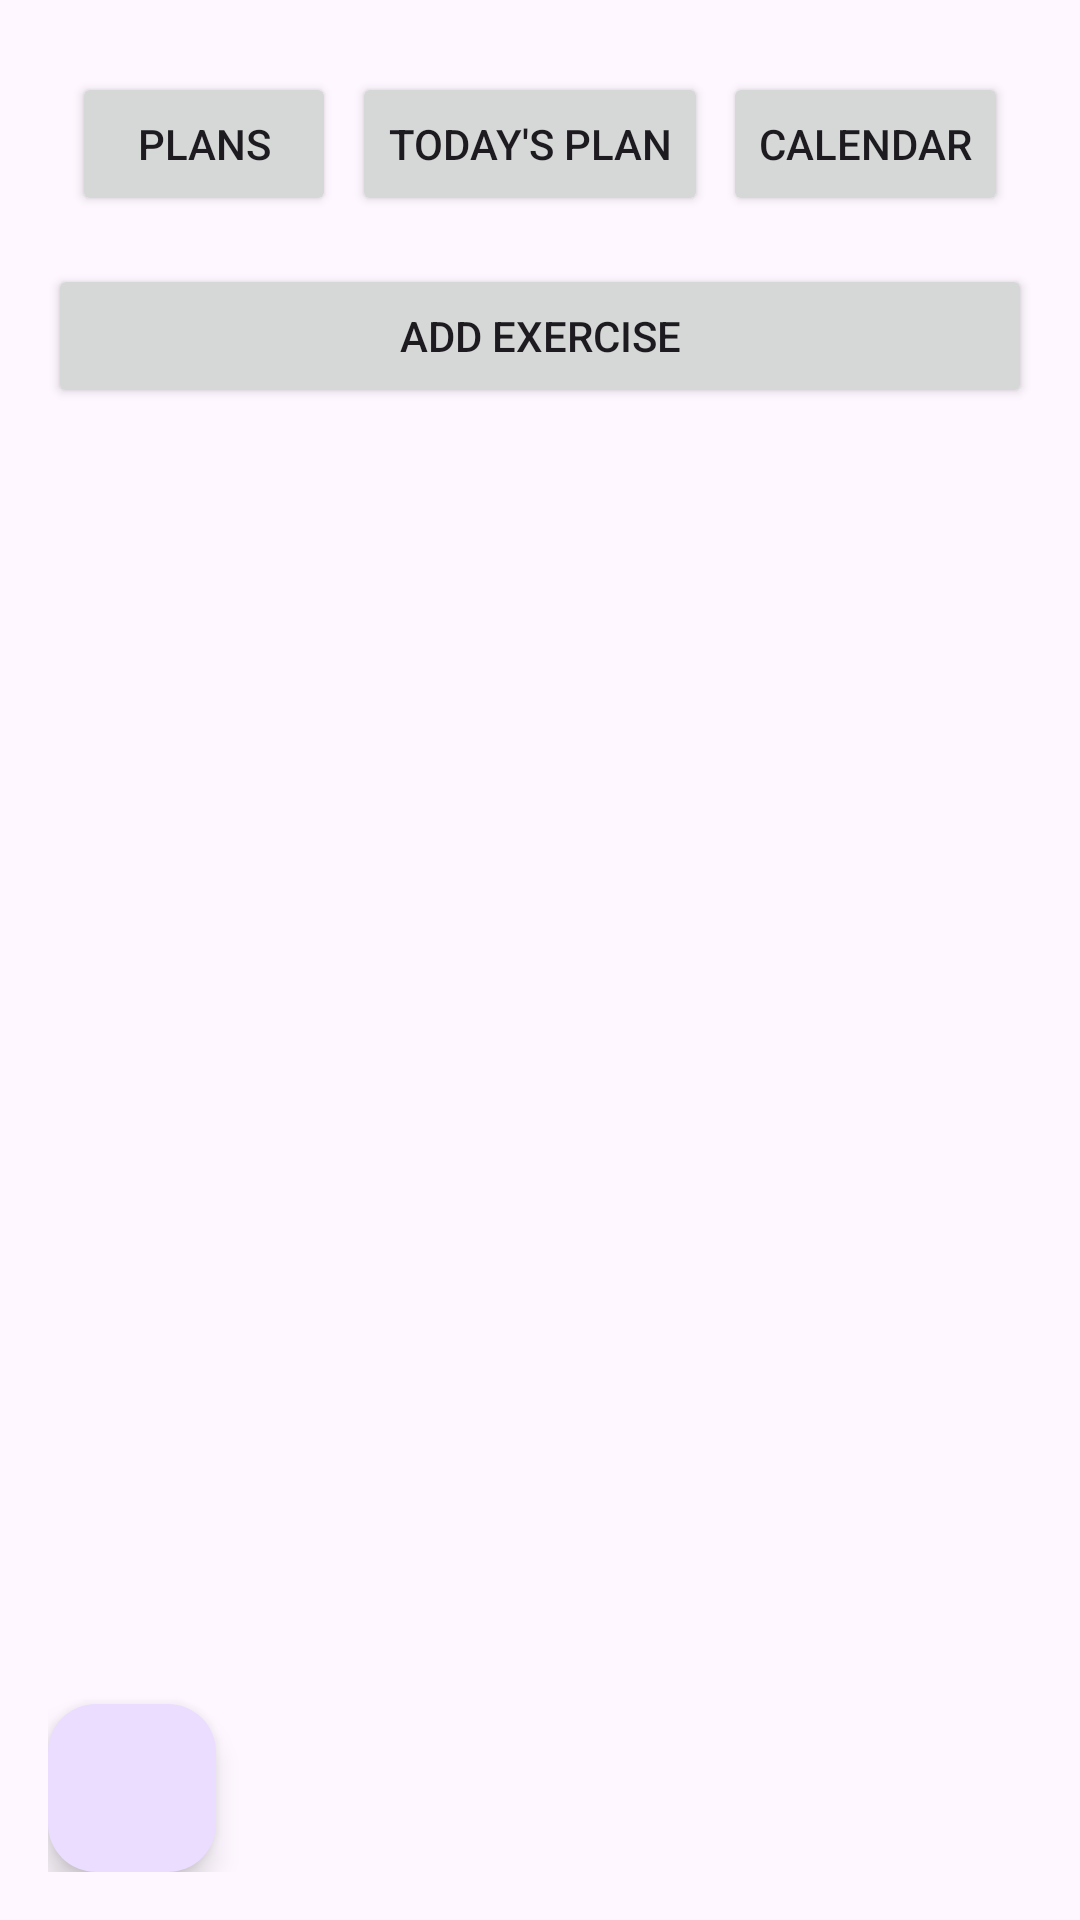

Android layout source for this screen:
<!-- AndroidManifest.xml: application theme Theme.Inzyn -->
<!-- res/layout/fragment_list.xml -->
<layout xmlns:tools="http://schemas.android.com/tools"
    xmlns:android="http://schemas.android.com/apk/res/android"
    xmlns:app="http://schemas.android.com/apk/res-auto">

    <data>
        <variable
            name="viewModel"
            type="com.example.inzyn.viewmodel.ListViewModel" />
    </data>

    <androidx.constraintlayout.widget.ConstraintLayout
        android:layout_width="match_parent"
        android:layout_height="match_parent"
        android:padding="16dp">

        

        <Button
            android:id="@+id/buttonFirst"
            android:layout_width="wrap_content"
            android:layout_height="wrap_content"
            android:layout_gravity="center_horizontal"
            android:layout_marginTop="8dp"
            android:layout_marginEnd="8dp"
            android:text="@string/go_to_calendar"
            app:layout_constraintEnd_toEndOf="parent"
            app:layout_constraintTop_toTopOf="parent" />

        <Button
            android:id="@+id/planNavButton"
            android:layout_width="wrap_content"
            android:layout_height="wrap_content"
            android:layout_gravity="center_horizontal"
            android:layout_marginStart="8dp"
            android:layout_marginTop="8dp"
            android:text="@string/plans"
            app:layout_constraintStart_toStartOf="parent"
            app:layout_constraintTop_toTopOf="parent" />

        <com.google.android.material.floatingactionbutton.FloatingActionButton
            android:id="@+id/floatingClock"
            android:layout_width="wrap_content"
            android:layout_height="wrap_content"
            android:layout_gravity="center_horizontal"
            android:clickable="true"
            android:importantForAccessibility="no"
            app:layout_constraintBottom_toBottomOf="parent"
            app:layout_constraintStart_toStartOf="parent"
            app:srcCompat="@drawable/baseline_watch_later_24" />

        <Button
            android:id="@+id/todayNavButton"
            android:layout_width="wrap_content"
            android:layout_height="wrap_content"
            android:layout_gravity="center_horizontal"
            android:layout_marginTop="8dp"
            android:text="@string/today_s_plan"
            app:layout_constraintEnd_toStartOf="@+id/buttonFirst"
            app:layout_constraintStart_toEndOf="@+id/planNavButton"
            app:layout_constraintTop_toTopOf="parent" />

        <ScrollView
            android:id="@+id/scrollView2"
            android:layout_width="0dp"
            android:layout_height="0dp"
            app:layout_constraintBottom_toBottomOf="parent"
            app:layout_constraintEnd_toEndOf="parent"
            app:layout_constraintStart_toStartOf="parent"
            app:layout_constraintTop_toBottomOf="@+id/todayNavButton">

            <LinearLayout
                android:layout_width="match_parent"
                android:layout_height="wrap_content"
                android:orientation="vertical">

                <androidx.recyclerview.widget.RecyclerView
                    android:id="@+id/exerciseList"
                    android:layout_width="match_parent"
                    android:layout_height="wrap_content"
                    tools:listitem="@layout/exercise_item" />

                <Button
                    android:id="@+id/addExercise"
                    android:layout_width="match_parent"
                    android:layout_height="wrap_content"
                    android:layout_gravity="center_horizontal"
                    android:layout_marginTop="16dp"
                    android:text="@string/add_exercise" />

            </LinearLayout>
        </ScrollView>

    </androidx.constraintlayout.widget.ConstraintLayout>
</layout>
<!-- res/layout/exercise_item.xml (included above) -->
<?xml version="1.0" encoding="utf-8"?>
<androidx.cardview.widget.CardView xmlns:android="http://schemas.android.com/apk/res/android"
    xmlns:app="http://schemas.android.com/apk/res-auto"
    xmlns:tools="http://schemas.android.com/tools"
    android:layout_width="match_parent"
    android:layout_height="wrap_content"
    android:layout_margin="8dp"
    android:elevation="4dp">

    <androidx.constraintlayout.widget.ConstraintLayout
        android:layout_width="match_parent"
        android:layout_height="wrap_content"
        tools:layout_editor_absoluteX="1dp"
        tools:layout_editor_absoluteY="251dp">

        <TextView
            android:id="@+id/name"
            android:layout_width="0dp"
            android:layout_height="wrap_content"
            android:layout_marginTop="4dp"
            android:gravity="center"
            android:textAppearance="@style/TextAppearance.AppCompat.Large"
            app:layout_constraintEnd_toEndOf="parent"
            app:layout_constraintStart_toStartOf="parent"
            app:layout_constraintTop_toTopOf="parent"
            tools:text="Exercise 1" />

        <Button
            android:id="@+id/addSetButton"
            android:layout_width="wrap_content"
            android:layout_height="wrap_content"
            android:text="@string/add_set"
            app:layout_constraintEnd_toEndOf="@+id/name"
            app:layout_constraintTop_toBottomOf="@+id/name" />

        <ImageButton
            android:id="@+id/statsButton"
            android:layout_width="wrap_content"
            android:layout_height="wrap_content"
            android:background="@color/white"
            android:importantForAccessibility="no"
            app:layout_constraintBottom_toBottomOf="parent"
            app:layout_constraintStart_toStartOf="parent"
            app:layout_constraintTop_toBottomOf="@+id/name"
            app:srcCompat="@android:drawable/ic_menu_info_details" />

    </androidx.constraintlayout.widget.ConstraintLayout>

</androidx.cardview.widget.CardView>
<!-- resources referenced by this layout -->
<resources>
  <string name="add_exercise">Add exercise</string>
  <string name="add_set">Add set</string>
  <string name="go_to_calendar">Calendar</string>
  <string name="plans">Plans</string>
  <string name="today_s_plan">Today\'s plan</string>
  <style name="Theme.Inzyn" parent="Base.Theme.Inzyn" />
  <style name="Base.Theme.Inzyn" parent="Theme.Material3.DayNight.NoActionBar">
          
          
      </style>
  <!-- not gathered from this repository: default colours our renderer supplied (Android Studio template values) -->
  <color name="white">#FFFFFFFF</color>
</resources>
